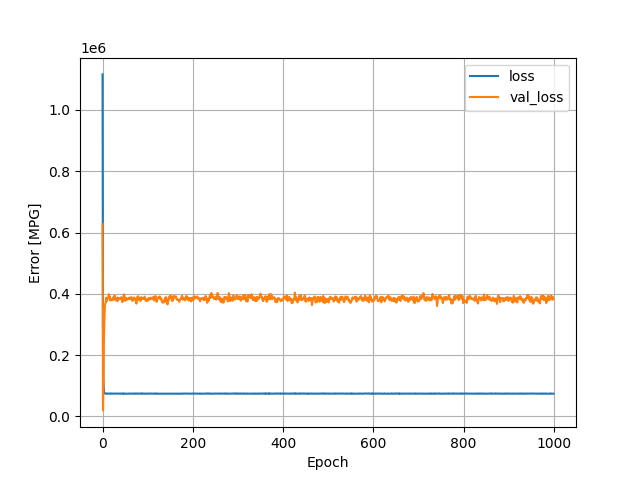

Values plotted in this chart, from the file beside it:
, loss, val_loss, epoch
0, 1116018, 627368, 0
1, 270793, 19679, 1
2, 115776, 115865, 2
3, 83143, 241921, 3
4, 75957, 310910, 4
5, 75103, 356943, 5
6, 74486, 367365, 6
7, 74552, 372689, 7
8, 74498, 387242, 8
9, 74087, 375465, 9
10, 74707, 380852, 10
11, 74446, 383333, 11
12, 74294, 386825, 12
13, 74740, 392065, 13
14, 74464, 398733, 14
15, 74457, 388506, 15
16, 74739, 391605, 16
17, 74437, 378054, 17
18, 74076, 381849, 18
19, 74778, 379984, 19
20, 75133, 380685, 20
21, 74468, 379198, 21
22, 74454, 381819, 22
23, 74292, 387440, 23
24, 74290, 381448, 24
25, 74487, 389588, 25
26, 74210, 391471, 26
27, 74328, 394593, 27
28, 74816, 381869, 28
29, 74720, 379385, 29
30, 74818, 378828, 30
31, 74450, 379761, 31
32, 74422, 386357, 32
33, 74312, 376061, 33
34, 74713, 388207, 34
35, 74486, 382550, 35
36, 74536, 384114, 36
37, 74223, 382359, 37
38, 74707, 384734, 38
39, 74318, 386293, 39
40, 74509, 383430, 40
41, 74072, 388565, 41
42, 74483, 388669, 42
43, 74812, 384029, 43
44, 74282, 373361, 44
45, 74339, 380679, 45
46, 75509, 383027, 46
47, 74100, 397891, 47
48, 74210, 398202, 48
49, 74259, 378934, 49
50, 74284, 377248, 50
51, 74541, 386270, 51
52, 74377, 380192, 52
53, 74040, 386723, 53
54, 74074, 383644, 54
55, 74377, 381814, 55
56, 74144, 382149, 56
57, 74102, 384365, 57
58, 74646, 385172, 58
59, 74607, 387942, 59
... 940 more rows
